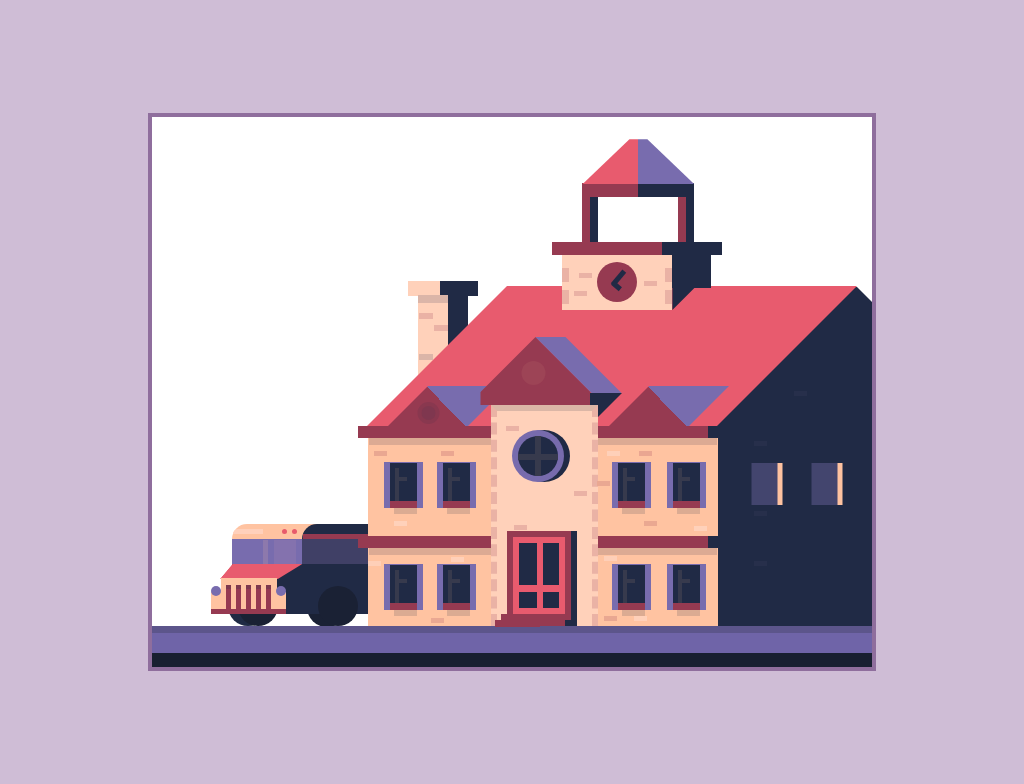

Reproduce this picture with HTML and CSS.

<!-- file: school-building-pure-css-art.html -->
<!doctype html>
<html lang="en">
<head>
  <meta charset="utf-8">
  <meta name="viewport" content="width=device-width, initial-scale=1">
  <title>School Building - Pure CSS art</title>
  <link rel="stylesheet" href="school-building-pure-css-art.css">
</head>
<body>

<div class="container">
<div class="scene">
<div class="top">
<div class="clock"></div>
<div class="bell-house"></div>
<div class="bricks"></div>
</div>
<div class="roof">
<div class="front">
<div class="exhaust"></div>
</div>
</div>
<div class="chimney"></div>
<div class="wall">
<div class="window1"></div>
<div class="window2"></div>
<div class="window3"></div>
<div class="window4"></div>
<div class="window5"></div>
<div class="window6"></div>
<div class="window7"></div>
<div class="window8"></div>
<div class="elevation">
<div class="window"></div>
<div class="door"></div>
</div>
</div>
<div class="side"></div>
<div class="ground"></div>
<div class="bus">
<div class="windows"></div>
<div class="bonnet"></div>
<div class="engine">
<div class="exhaust"></div>
</div>
<div class="wheels"></div>
</div>
</div>
</div>
</body>
</html>


/* file: school-building-pure-css-art.css */
/* Bytegasm! · https://codepen.io/bytegasm/pen/bjqdPX
   Collection: https://github.com/pagespeed-pro/css-art.com/tree/1ce83a9cee23fec9a7b1d665c8b40f9d464c97ee/artwork/school-building-pure-css-art */
body {
  height: 100vh;
  background: #cfbdd6;
  display: flex;
  justify-content: center;
  align-items: center;
}

.container {
  position: relative;
  z-index: -1;
  width: 720px;
  height: 550px;
  background: #ffffff;
  border: 4px solid #8f6e9d;
  overflow: hidden;
}

/* content */
.top {
  position: absolute;
  content: "";
  width: 110px;
  height: 55px;
  bottom: 357px;
  left: 57%;
  z-index: 400;
  background: #ffd1ba;
  box-shadow: 50px -11px 0 -11px #202a45;
}
.top:before {
  position: absolute;
  content: "";
  width: 23px;
  height: 23px;
  bottom: 0px;
  left: 100%;
  z-index: 400;
  background: #202a45;
  -webkit-clip-path: polygon(0 0, 0% 100%, 100% 0);
  clip-path: polygon(0 0, 0% 100%, 100% 0);
}
.top:after {
  position: absolute;
  content: "";
  width: 110px;
  height: 13px;
  bottom: 100%;
  left: -10px;
  z-index: 100;
  background: #963a51;
  box-shadow: 60px 0px 0 0 #202a45;
}
.top .clock {
  position: absolute;
  content: "";
  width: 40px;
  height: 40px;
  bottom: 8px;
  left: 35px;
  z-index: 400;
  background: #963a51;
  border-radius: 100%;
}
.top .clock:before {
  position: absolute;
  content: "";
  width: 5px;
  height: 18px;
  bottom: 15px;
  left: 19px;
  z-index: 400;
  background: #202a45;
  -moz-transform: rotateZ(40deg);
  -o-transform: rotateZ(40deg);
  -ms-transform: rotateZ(40deg);
  -webkit-transform: rotateZ(40deg);
  transform: rotateZ(40deg);
}
.top .clock:after {
  position: absolute;
  content: "";
  width: 5px;
  height: 10px;
  bottom: 11px;
  left: 17px;
  z-index: 400;
  background: #202a45;
  -moz-transform: rotateZ(130deg);
  -o-transform: rotateZ(130deg);
  -ms-transform: rotateZ(130deg);
  -webkit-transform: rotateZ(130deg);
  transform: rotateZ(130deg);
}
.top .bell-house {
  position: absolute;
  content: "";
  width: 8px;
  height: 45px;
  bottom: 123%;
  left: 20px;
  z-index: 400;
  background: #963a51;
  box-shadow: 8px 0 0 0 #202a45, 96px 0 0 0 #963a51, 104px 0 0 0 #202a45;
}
.top .bell-house:before {
  position: absolute;
  content: "";
  width: 56px;
  height: 14px;
  bottom: 100%;
  left: 0;
  z-index: 400;
  background: #963a51;
  box-shadow: 56px 0 0 0 #202a45;
}
.top .bell-house:after {
  position: absolute;
  content: "";
  width: 112px;
  height: 45px;
  bottom: calc(100% + 13px);
  left: 0;
  z-index: 400;
  background: #e85b6e;
  -webkit-clip-path: polygon(42% 0, 58% 0, 100% 100%, 0% 100%);
  clip-path: polygon(42% 0, 58% 0, 100% 100%, 0% 100%);
  background: linear-gradient(to right, #e85b6e 50%, #786cae 50%);
}
.top .bricks {
  position: absolute;
  content: "";
  width: 7px;
  height: 14px;
  bottom: 6px;
  left: 0px;
  z-index: 400;
  background: #eab2a5;
  box-shadow: 0 -22px 0 0 #eab2a5, 103px -22px 0 0 #eab2a5, 103px 0px 0 0 #eab2a5;
}
.top .bricks:before {
  position: absolute;
  content: "";
  width: 13px;
  height: 5px;
  bottom: 8px;
  left: 12px;
  z-index: 400;
  background: #eab2a5;
  box-shadow: 5px -18px 0 0 #eab2a5, 70px -10px 0 0 #eab2a5, -68px 135px 0 0 #eab2a5, -60px 234px 0 0 #eab2a5, 0px 200px 0 0 #eab2a5, -200px 160px 0 0px #e9a791, -206px 270px 0 0px #fecfb8, -180px 230px 0 0px #ffd1ba, -143px 327px 0 0px #eaa892, -123px 266px 0 0px #ffd0b9, -133px 160px 0 0px #eaa691, 33px 160px 0 0px #fed0b9, 65px 160px 0 0px #eaa691, 23px 190px 0 0px #eaa892, 30px 265px 0 0px #fecfb8, 30px 325px 0 0px #e9a791, 60px 325px 0 0 #ffd0b9, 70px 230px 0 0 #eaa891, 120px 235px 0 0 #ffd1ba, 180px 150px 0 0 #272f4b, 180px 220px 0 0 #272f4b, 180px 270px 0 0 #272f4b, 220px 100px 0 0 #272f4b;
}

.ground {
  position: absolute;
  content: "";
  width: 100%;
  height: 14px;
  bottom: 0%;
  left: 0%;
  z-index: 200;
  background: #181f31;
  box-shadow: 0 0 0 20px #6f64a8, 0 0 0 27px #5c558b;
}

.wall {
  position: absolute;
  content: "";
  width: 350px;
  height: 200px;
  bottom: 41px;
  left: 30%;
  z-index: 300;
  background: #ffc3a1;
}
.wall:before {
  position: absolute;
  content: "";
  width: 350px;
  height: 12px;
  bottom: calc(100% - 12px);
  left: -10px;
  z-index: 300;
  background: #963a51;
  box-shadow: 0 110px 0 0px #963a51, 10px 0 0 0 #202a45, 10px 110px 0 0 #202a45, 10px 8px 0 -1px #dcaa93, 10px 118px 0 -1px #dcaa93;
}
.wall:after {
  position: absolute;
  content: "";
  width: 32px;
  height: 32px;
  bottom: 201px;
  left: 222px;
  z-index: 300;
  background: #202a45;
  -webkit-clip-path: polygon(0 0, 0% 100%, 100% 0);
  clip-path: polygon(0 0, 0% 100%, 100% 0);
}
.wall .elevation {
  position: absolute;
  content: "";
  width: 95px;
  height: 215px;
  bottom: 0px;
  left: 35%;
  z-index: 350;
  background: #ffd1ba;
  border-left: 6px dashed #eab2a5;
  border-right: 6px dashed #eab2a5;
  border-top: 6px solid #dbb6a6;
}
.wall .elevation .window {
  position: absolute;
  content: "";
  width: 40px;
  height: 40px;
  bottom: 150px;
  left: 23%;
  z-index: 300;
  background: #202a45;
  border-radius: 40px;
  box-shadow: 0 0 0 6px #776bad, 6px 0 0 6px #202a45;
}
.wall .elevation .window:before {
  position: absolute;
  content: "";
  width: 40px;
  height: 6px;
  bottom: 16px;
  left: 0%;
  z-index: 300;
  background: #373a4d;
}
.wall .elevation .window:after {
  position: absolute;
  content: "";
  width: 6px;
  height: 40px;
  bottom: 0px;
  left: 17px;
  z-index: 300;
  background: #373a4d;
}
.wall .elevation .door {
  position: absolute;
  content: "";
  width: 40px;
  height: 65px;
  bottom: 18px;
  left: 24%;
  z-index: 300;
  background: #202a45;
  box-shadow: 0 0 0 6px #e85b6e, 0 0 0 12px #963a51, 3px 3px 0 15px #202a45;
}
.wall .elevation .door:before {
  position: absolute;
  content: "";
  width: 45px;
  height: 7px;
  bottom: 16px;
  left: 0%;
  z-index: 300;
  background: #e95a6e;
  box-shadow: -18px 29px 0 0 #963a51, -24px 35px 0 0 #963a51, 1px 34px 0 0 #963a51;
}
.wall .elevation .door:after {
  position: absolute;
  content: "";
  width: 6px;
  height: 65px;
  bottom: 0px;
  left: 18px;
  z-index: 300;
  background: #e95a6e;
}
.wall .window1, .wall .window2, .wall .window3, .wall .window4, .wall .window5, .wall .window6, .wall .window7, .wall .window8 {
  position: absolute;
  content: "";
  width: 27px;
  height: 38px;
  bottom: 125px;
  left: 22px;
  z-index: 300;
  background: #202a45;
  box-shadow: 0 7px 0 0 #963a51, -2px 3px 0 4px #786cae, 2px 3px 0 4px #786cae, 2px 15px 0 -2px #dbab92;
}
.wall .window1:before, .wall .window2:before, .wall .window3:before, .wall .window4:before, .wall .window5:before, .wall .window6:before, .wall .window7:before, .wall .window8:before {
  position: absolute;
  content: "";
  width: 4px;
  height: 33px;
  bottom: 0px;
  left: 5px;
  z-index: 300;
  background: #373a4d;
}
.wall .window1:after, .wall .window2:after, .wall .window3:after, .wall .window4:after, .wall .window5:after, .wall .window6:after, .wall .window7:after, .wall .window8:after {
  position: absolute;
  content: "";
  width: 12px;
  height: 4px;
  bottom: 20px;
  left: 5px;
  z-index: 300;
  background: #373a4d;
}
.wall .window2, .wall .window6 {
  left: 75px;
}
.wall .window3, .wall .window7 {
  left: 250px;
}
.wall .window4, .wall .window8 {
  left: 305px;
}
.wall .window5, .wall .window6, .wall .window7, .wall .window8 {
  bottom: 23px;
}

.roof {
  position: absolute;
  content: "";
  width: 350px;
  height: 140px;
  bottom: 241px;
  left: 39.6%;
  z-index: 300;
  background: #e85b6e;
  -moz-transform: skew(-45deg);
  -o-transform: skew(-45deg);
  -ms-transform: skew(-45deg);
  -webkit-transform: skew(-45deg);
  transform: skew(-45deg);
}
.roof:before {
  position: absolute;
  content: "";
  width: 80px;
  height: 40px;
  bottom: 0px;
  left: 6%;
  z-index: 300;
  background: #963a51;
  background: linear-gradient(-153deg, #786cae 37px, #963a51 37px, #963a51);
}
.roof:after {
  position: absolute;
  content: "";
  width: 80px;
  height: 40px;
  bottom: 0px;
  left: 69%;
  z-index: 300;
  background: #963a51;
  background: linear-gradient(-153deg, #786cae 37px, #963a51 37px, #963a51);
}
.roof .front {
  position: absolute;
  content: "";
  width: 110px;
  height: 13px;
  bottom: 21px;
  left: 24.5%;
  z-index: 300;
  background: #963a51;
  -moz-transform: skew(45deg);
  -o-transform: skew(45deg);
  -ms-transform: skew(45deg);
  -webkit-transform: skew(45deg);
  transform: skew(45deg);
}
.roof .front:before {
  position: absolute;
  content: "";
  width: 110px;
  height: 55px;
  bottom: 13px;
  left: 0;
  z-index: 300;
  background: #963a51;
  -webkit-clip-path: polygon(50% 0%, 0% 100%, 100% 100%);
  clip-path: polygon(50% 0%, 0% 100%, 100% 100%);
}
.roof .front:after {
  position: absolute;
  content: "";
  width: 30px;
  height: 56px;
  bottom: 12px;
  left: 83px;
  z-index: 300;
  background: #786cae;
  -moz-transform: skew(45deg);
  -o-transform: skew(45deg);
  -ms-transform: skew(45deg);
  -webkit-transform: skew(45deg);
  transform: skew(45deg);
}
.roof .front .exhaust {
  position: absolute;
  content: "";
  width: 14px;
  height: 14px;
  bottom: -15px;
  left: -59px;
  z-index: 500;
  background: #7f374f;
  border-radius: 100%;
  box-shadow: 0 0 0 4px #853750b5, 105px -40px 0 5px #9d4456;
}
.roof .front .exhaust:before {
  position: absolute;
  content: "";
  width: 26px;
  height: 42px;
  bottom: -85px;
  left: 330px;
  z-index: 300;
  background: #43456e;
  box-shadow: 5px 0 0 0 #fec2a0;
}
.roof .front .exhaust:after {
  position: absolute;
  content: "";
  width: 26px;
  height: 42px;
  bottom: -85px;
  left: 390px;
  z-index: 300;
  background: #43456e;
  box-shadow: 5px 0 0 0 #fec2a0;
}

.chimney {
  position: absolute;
  content: "";
  width: 50px;
  height: 85px;
  bottom: 52%;
  left: 37%;
  z-index: 100;
  background: #ffd1ba;
  background: linear-gradient(to right, #ffd1ba 60%, #202a45 40%);
}
.chimney:before {
  position: absolute;
  content: "";
  width: 70px;
  height: 15px;
  bottom: 100%;
  left: -10px;
  z-index: 100;
  background: #ffd1ba;
  background: linear-gradient(to right, #ffd1ba 45%, #202a45 40%);
}
.chimney:after {
  position: absolute;
  content: "";
  width: 14px;
  height: 6px;
  bottom: 50px;
  left: 16px;
  z-index: 910;
  background: #eab2a5;
  box-shadow: -15px -12px 0 0 #eab2a5, -15px -29px 0 1px #dbb5a8, -1px -29px 0 1px #dbb5a8, -15px 29px 0 0 #dbb5a8;
}

.side {
  position: absolute;
  content: "";
  width: 345px;
  height: 340px;
  bottom: 40px;
  left: 50%;
  z-index: calc($house - 1);
  background: #202a45;
}
.side:after {
  position: absolute;
  content: "";
  width: 20px;
  height: 340px;
  bottom: -10px;
  left: 100%;
  z-index: calc($house - 1);
  background: #202a45;
  -moz-transform: skewY(45deg);
  -o-transform: skewY(45deg);
  -ms-transform: skewY(45deg);
  -webkit-transform: skewY(45deg);
  transform: skewY(45deg);
}
.side:before {
  position: absolute;
  content: "";
  width: 40px;
  height: 40px;
  bottom: 0px;
  left: -205px;
  z-index: 100;
  background: #1a2134;
  border-radius: 100%;
}

.bus {
  position: absolute;
  content: "";
  width: 137px;
  height: 50px;
  bottom: 53px;
  left: 80px;
  z-index: 200;
  background: #202a45;
}
.bus:before {
  position: absolute;
  content: "";
  width: 130px;
  height: 40px;
  bottom: 50px;
  left: 0px;
  z-index: 200;
  background: #ffc3a1;
  border-top-left-radius: 15px;
}
.bus:after {
  position: absolute;
  content: "";
  width: 130px;
  height: 40px;
  bottom: 50px;
  left: 70px;
  z-index: 200;
  background: #202a45;
  border-top-left-radius: 15px;
}
.bus .windows {
  position: absolute;
  content: "";
  width: 70px;
  height: 25px;
  bottom: 50px;
  left: 0px;
  z-index: 201;
  background: #786cae;
  box-shadow: 70px 0 0 0 #404066, 71px -5px 0 0 #963a51;
}
.bus .windows:before {
  position: absolute;
  content: "";
  width: 30px;
  height: 5px;
  bottom: 30px;
  left: 1px;
  z-index: 201;
  background: #ffd0bb;
  border-top-left-radius: 10px;
}
.bus .windows:after {
  position: absolute;
  content: "";
  width: 5px;
  height: 5px;
  bottom: 30px;
  left: 50px;
  z-index: 201;
  background: #e85a6c;
  border-radius: 100%;
  box-shadow: 10px 0 0 0 #e85a6c;
}
.bus .bonnet {
  position: absolute;
  content: "";
  width: 70px;
  height: 15px;
  bottom: 35px;
  left: -6px;
  z-index: 201;
  background: #e85b6e;
  -moz-transform: skewX(-40deg);
  -o-transform: skewX(-40deg);
  -ms-transform: skewX(-40deg);
  -webkit-transform: skewX(-40deg);
  transform: skewX(-40deg);
  -webkit-clip-path: polygon(0 0, 100% 0%, 83% 100%, 0% 100%);
  clip-path: polygon(0 0, 100% 0%, 83% 100%, 0% 100%);
}
.bus .engine {
  position: absolute;
  content: "";
  width: 56px;
  height: 36px;
  bottom: 0px;
  left: -11px;
  z-index: 202;
  background: #ffc3a1;
}
.bus .engine:before {
  position: absolute;
  content: "";
  width: 10px;
  height: 22px;
  bottom: 0px;
  left: -10px;
  z-index: 202;
  background: #ffc3a1;
  box-shadow: 65px 0 0 0 #ffc3a1;
}
.bus .engine:after {
  position: absolute;
  content: "";
  width: 10px;
  height: 10px;
  bottom: 18px;
  left: -10px;
  z-index: 202;
  background: #786cae;
  border-radius: 100%;
  box-shadow: 65px 0 0 0 #786cae;
}
.bus .engine .exhaust {
  position: absolute;
  content: "";
  width: 75px;
  height: 5px;
  bottom: 0px;
  left: -10px;
  z-index: 202;
  background: #963a51;
}
.bus .engine .exhaust:after {
  position: absolute;
  content: "";
  width: 5px;
  height: 20px;
  bottom: 5px;
  left: 15px;
  z-index: 202;
  background: #963a51;
  box-shadow: 37px -45px 0 0 #8d79ac, 37px -49px 0 0 #8d79ac, 48px -45px 0 0 #8472ae, 48px -49px 0 0 #8472ae, 52px -45px 0 0 #8472ae, 52px -49px 0 0 #8472ae, 54px -45px 0 0 #8472ae, 54px -49px 0 0 #8472ae, 57px -45px 0 0 #8472ae, 57px -49px 0 0 #8472ae, 62px -45px 0 0 #8472ae, 62px -49px 0 0 #8472ae, 65px -45px 0 0 #8472ae, 65px -49px 0 0 #8472ae, 0px -4px 0 0 #7e384e, 10px 0px 0 0 #963a51, 10px -4px 0 0 #7e384e, 20px 0px 0 0 #963a51, 20px -4px 0 0 #7e384e, 30px 0px 0 0 #963a51, 30px -4px 0 0 #7e384e, 40px 0px 0 0 #963a51, 40px -4px 0 0 #7e384e;
}
.bus .wheels {
  position: absolute;
  content: "";
  width: 40px;
  height: 40px;
  bottom: -12px;
  left: 6px;
  z-index: 100;
  background: #1a2134;
  border-radius: 100%;
  box-shadow: -10px 0 0 0 #1f2a44, 80px 0 0 0 #1a2134;
}
